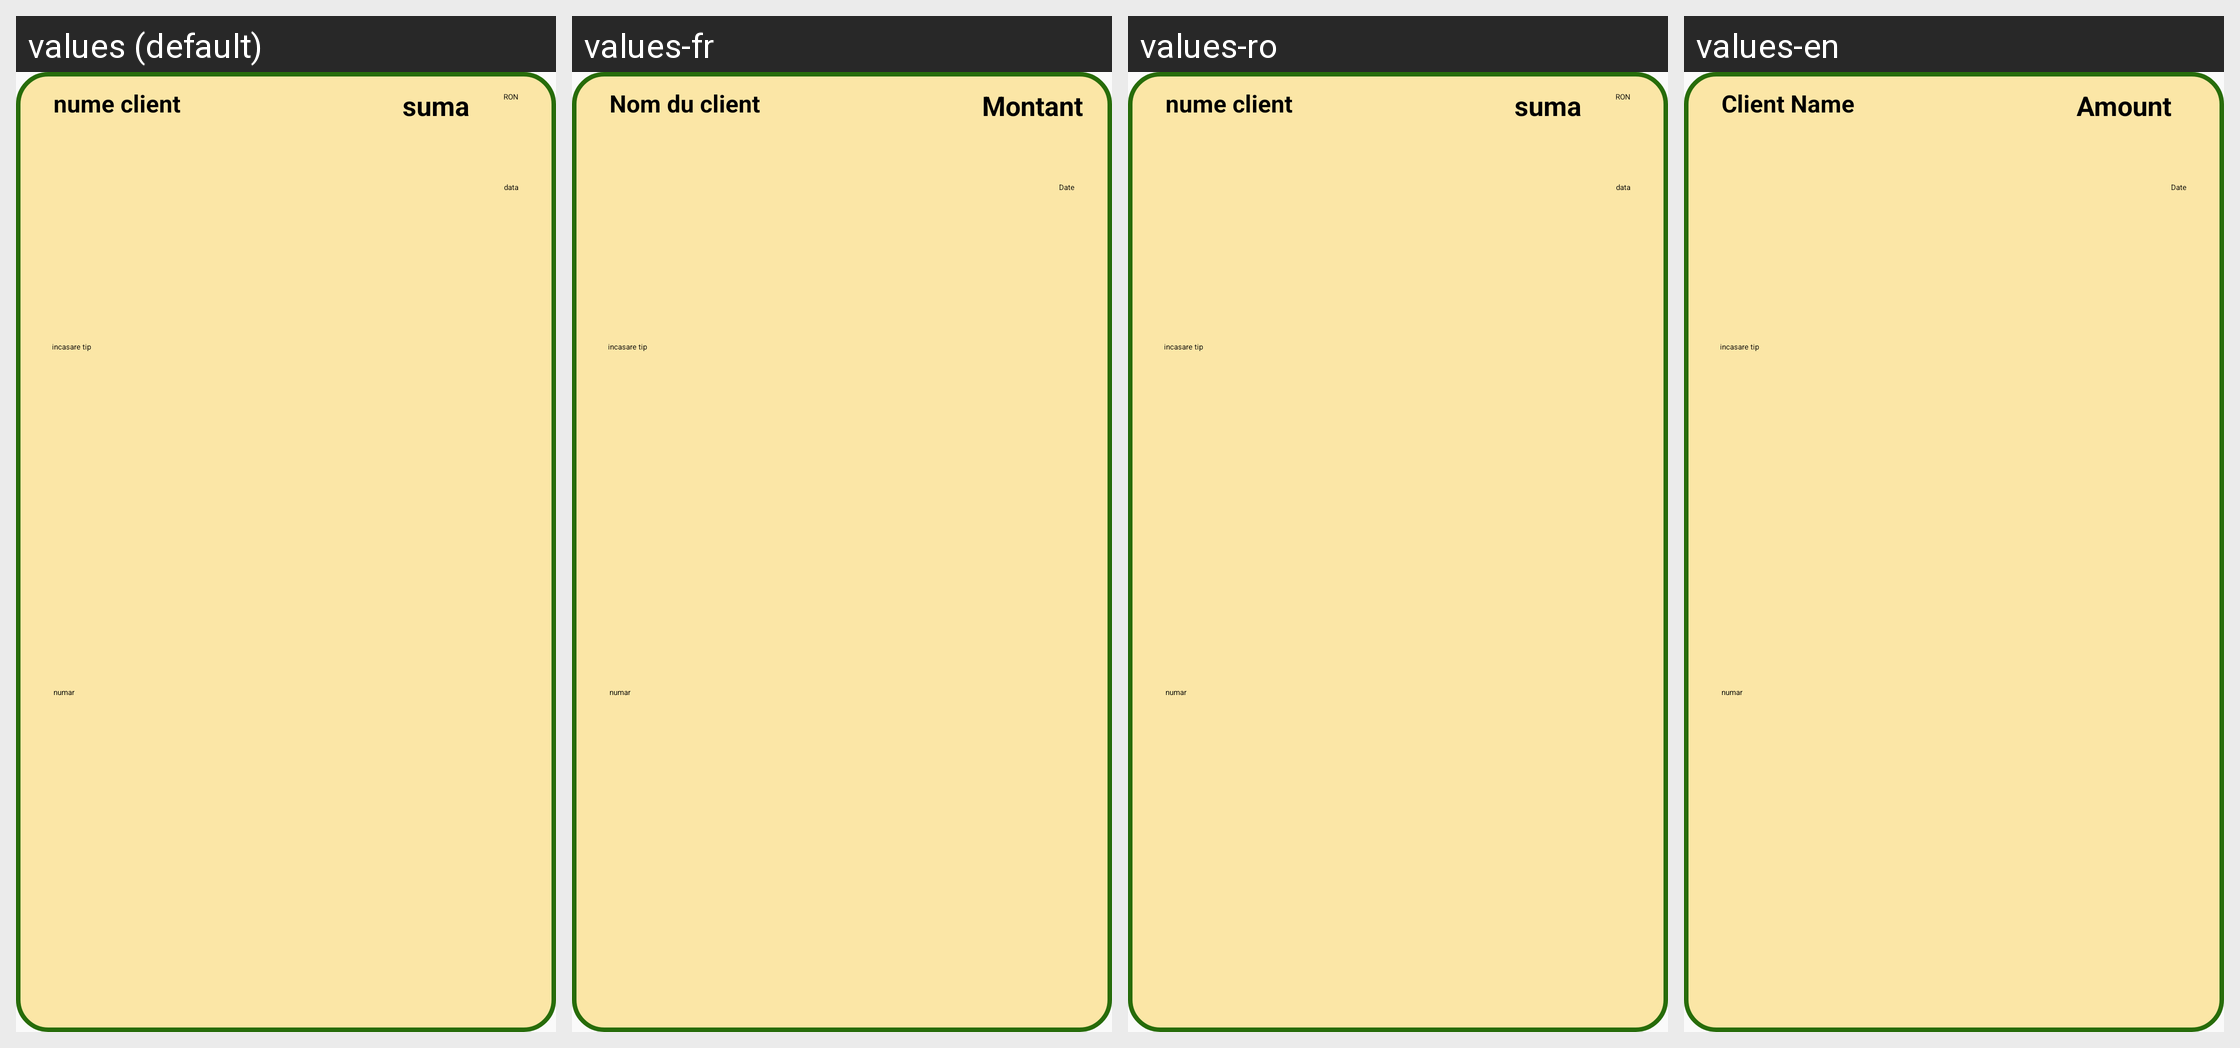

Here is an Android app screen in its default locale and in the app's own translations. Write out the translated-string differences for the strings that appear on this screen.
Android screen res/layout/lv_row_incasare.xml rendered under 4 locales, left to right: values (default), values-fr, values-ro, values-en. Device: Nexus 5 (rendered at 1080×1920; each locale shown at half size, 540×960, under a caption strip naming it); theme Theme.Licenta2.MyTheme.
Other locales in the repository, not shown: values-en-rGB.
Strings drawn on this screen, with the default value and each locale's value (text and hints the layout hard-codes, and strings that could not be matched under every locale, appear in the picture but are not listed):

nume_client
  values: nume client
  values-fr: Nom du client
  values-ro: nume client
  values-en: Client Name

data
  values: data
  values-fr: Date
  values-ro: data
  values-en: Date

suma
  values: suma
  values-fr: Montant
  values-ro: suma
  values-en: Amount
